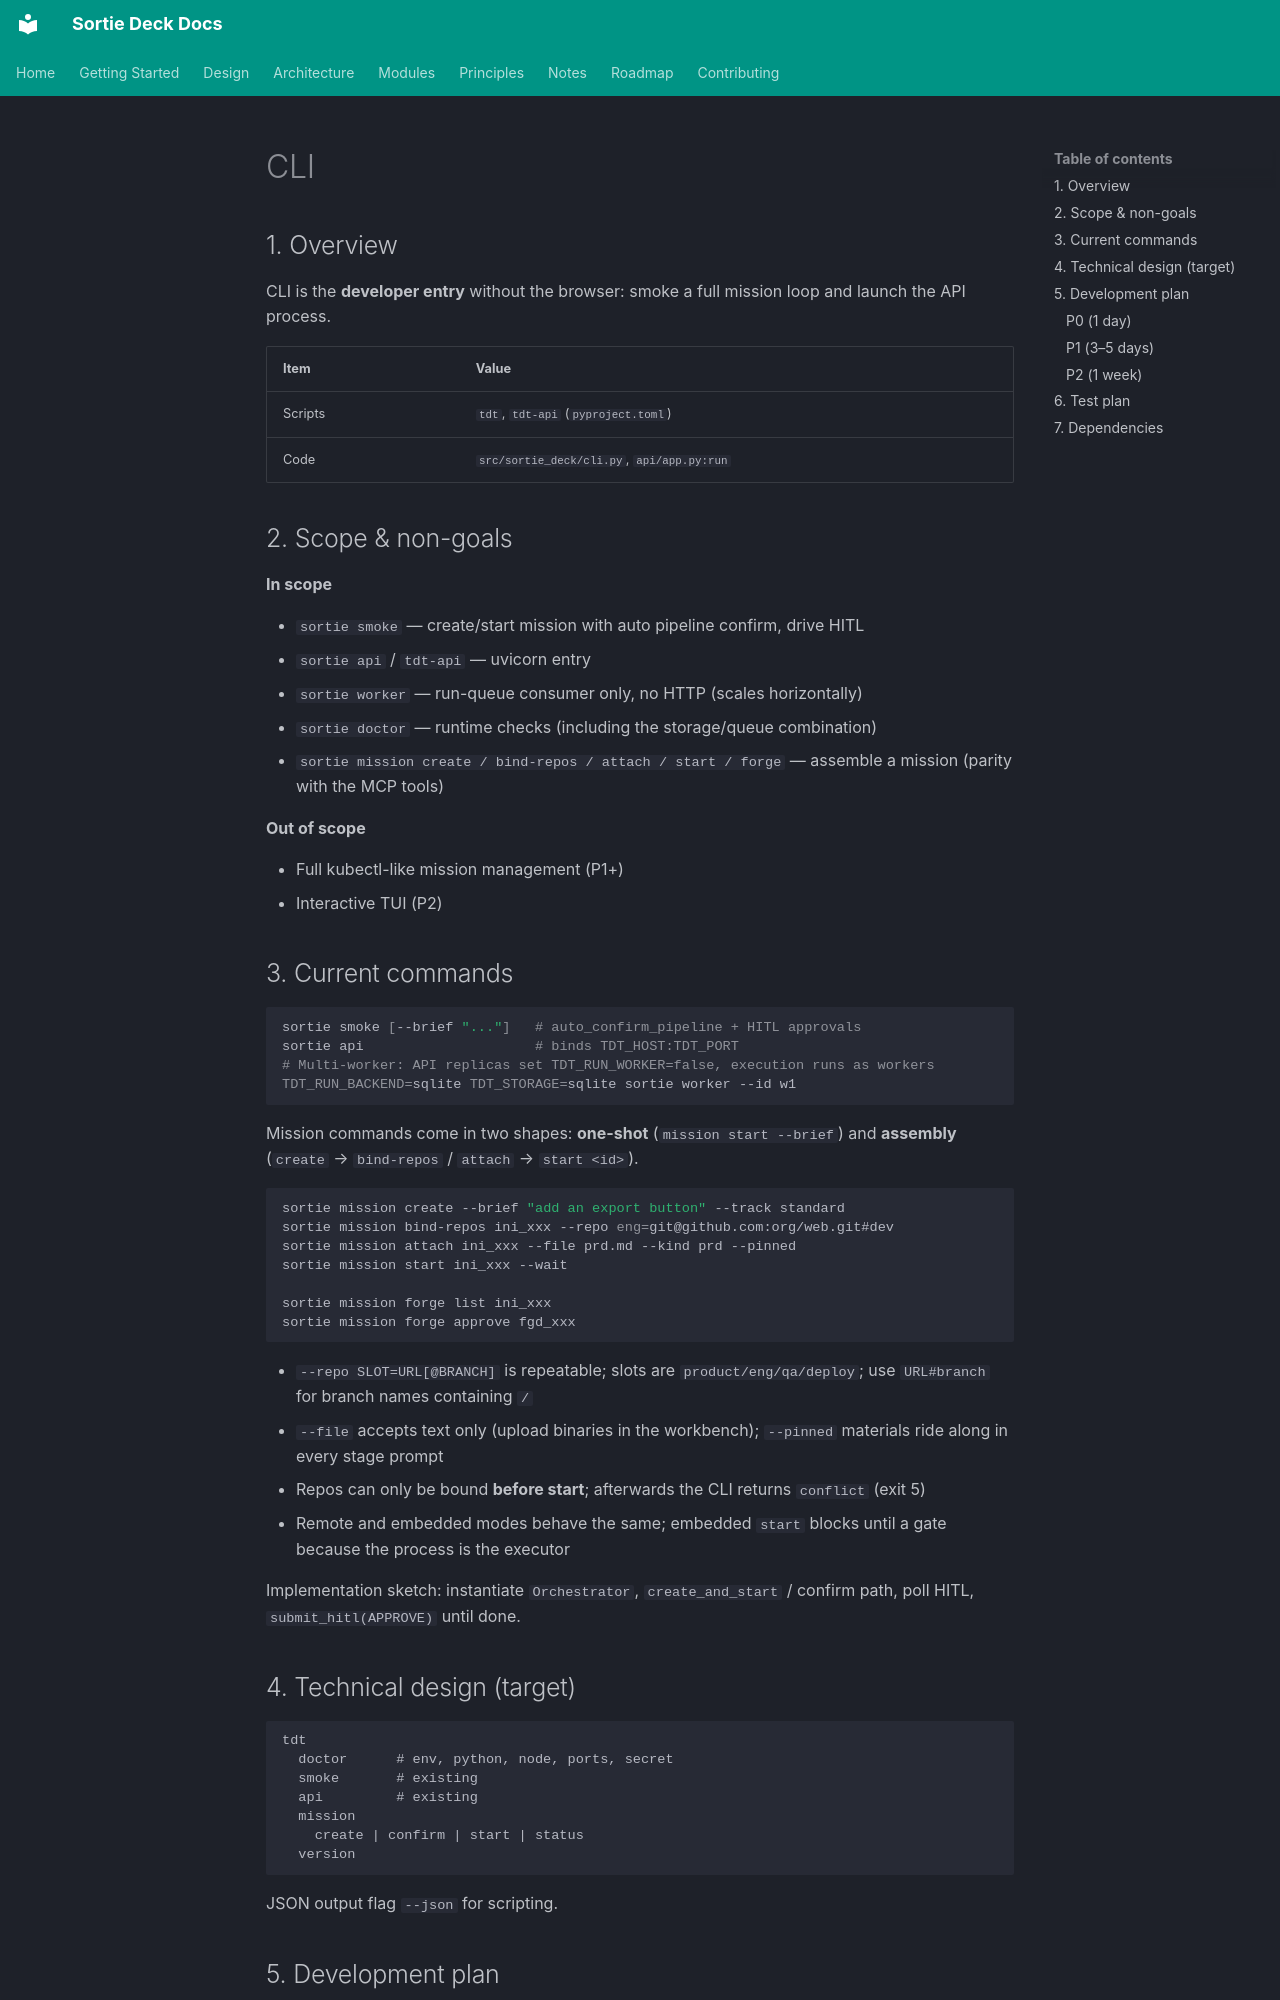

repository: lpliu-art/sortie-deck-todos · page: en/modules/cli/index.html · generator: mkdocs

# CLI

## 1. Overview

CLI is the **developer entry** without the browser: smoke a full mission loop and launch the API process.

| Item | Value |
|------|-------|
| Scripts | `tdt`, `tdt-api` (`pyproject.toml`) |
| Code | `src/sortie_deck/cli.py`, `api/app.py:run` |

## 2. Scope & non-goals

**In scope**

- `sortie smoke` — create/start mission with auto pipeline confirm, drive HITL
- `sortie api` / `tdt-api` — uvicorn entry
- `sortie worker` — run-queue consumer only, no HTTP (scales horizontally)
- `sortie doctor` — runtime checks (including the storage/queue combination)
- `sortie mission create / bind-repos / attach / start / forge` — assemble a mission (parity with the MCP tools)

**Out of scope**

- Full kubectl-like mission management (P1+)
- Interactive TUI (P2)

## 3. Current commands

```bash
sortie smoke [--brief "..."]   # auto_confirm_pipeline + HITL approvals
sortie api                     # binds TDT_HOST:TDT_PORT
# Multi-worker: API replicas set TDT_RUN_WORKER=false, execution runs as workers
TDT_RUN_BACKEND=sqlite TDT_STORAGE=sqlite sortie worker --id w1
```

Mission commands come in two shapes: **one-shot** (`mission start --brief`) and **assembly**
(`create` → `bind-repos` / `attach` → `start <id>`).

```bash
sortie mission create --brief "add an export button" --track standard
sortie mission bind-repos ini_xxx --repo eng=git@github.com:org/web.git#dev
sortie mission attach ini_xxx --file prd.md --kind prd --pinned
sortie mission start ini_xxx --wait

sortie mission forge list ini_xxx
sortie mission forge approve fgd_xxx
```

- `--repo SLOT=URL[@BRANCH]` is repeatable; slots are `product/eng/qa/deploy`; use `URL#branch` for branch names containing `/`
- `--file` accepts text only (upload binaries in the workbench); `--pinned` materials ride along in every stage prompt
- Repos can only be bound **before start**; afterwards the CLI returns `conflict` (exit 5)
- Remote and embedded modes behave the same; embedded `start` blocks until a gate because the process is the executor

Implementation sketch: instantiate `Orchestrator`, `create_and_start` / confirm path, poll HITL, `submit_hitl(APPROVE)` until done.
